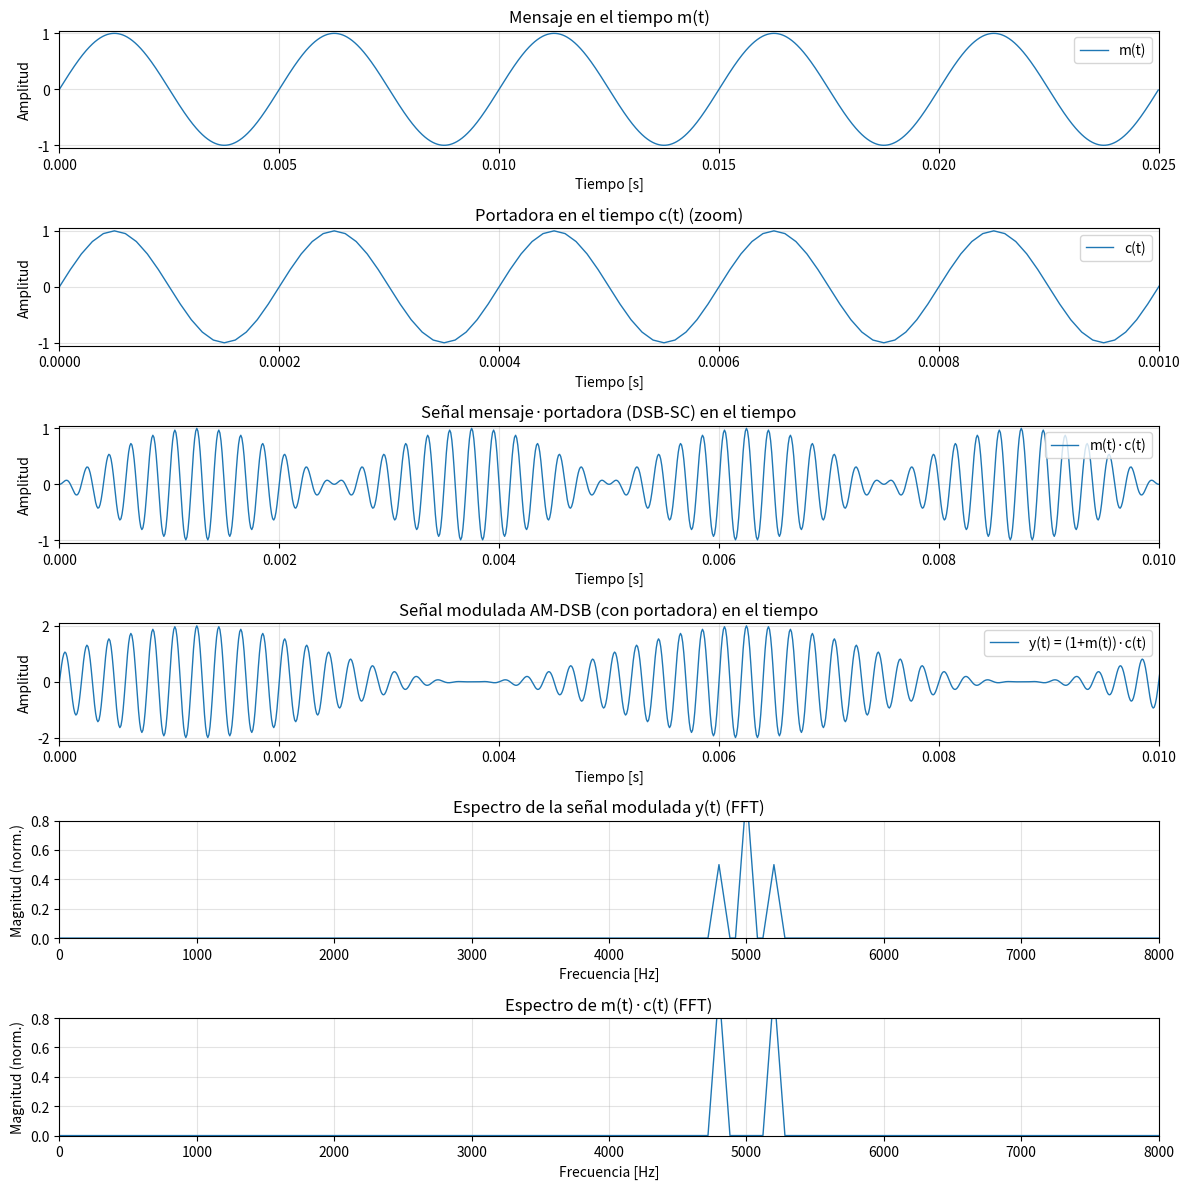
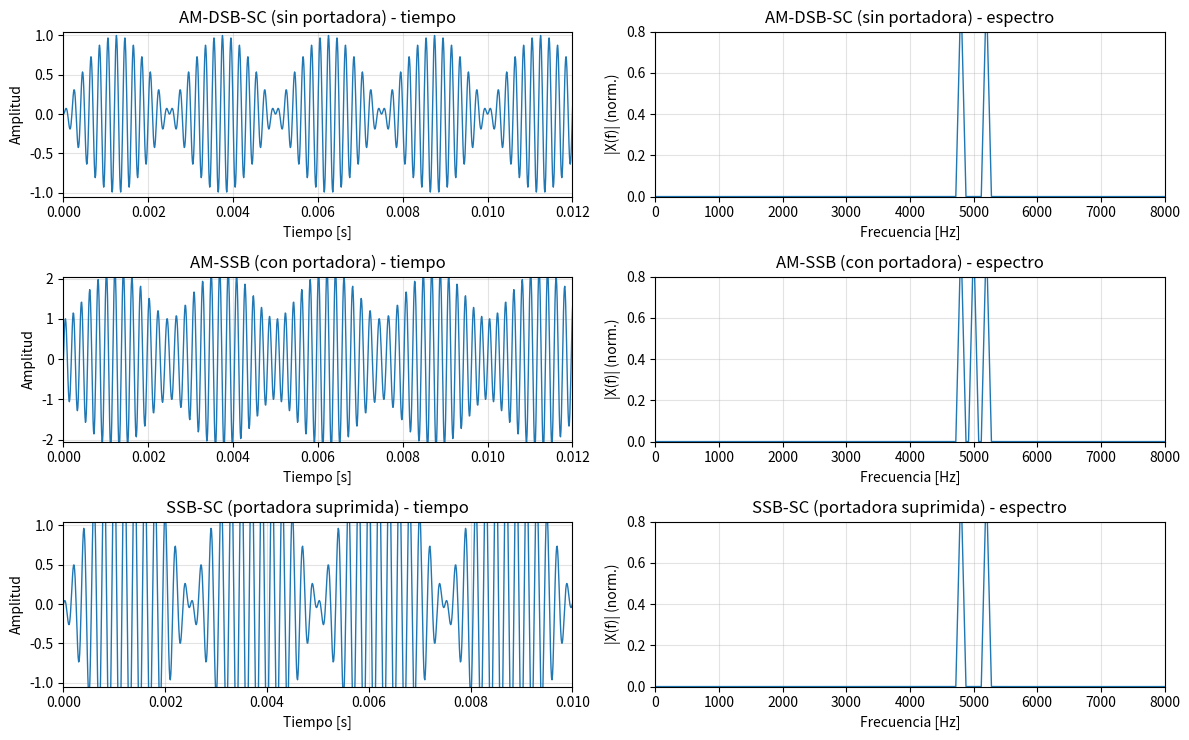

Python code for these plots, in order:
# ============================================================
# Modulaciones AM: DSB-FC, DSB-SC y SSB (USB)
# Genera dos figuras:
#   - Lámina A (6 paneles, vertical)
#   - Lámina B (3x2) exactamente como tu maqueta
# ============================================================

import numpy as np
import matplotlib.pyplot as plt

# ---------------- Parámetros ----------------
fs  = 100_000              # muestreo 100 kHz
dur = 0.025                # 25 ms (coincide con tus tiempos)
t   = np.arange(0, dur, 1/fs)

fm = 200.0                 # mensaje 200 Hz
fc = 5_000.0               # portadora 5 kHz
Am = 1.0                   # amplitud mensaje
Ac = 1.0                   # amplitud portadora

# -------------- Señales base ---------------
m = Am * np.sin(2*np.pi*fm*t)        # mensaje
c = Ac * np.sin(2*np.pi*fc*t)        # portadora
y = (1 + m) * c                      # AM-DSB (con portadora)
y_sc = m * c                         # DSB-SC (mensaje·portadora en tiempo)

# -------------- Utilidades -----------------
def analytic_signal_fft(x):
    """Señal analítica por método espectral (equiv. a Hilbert)."""
    N = len(x)
    X = np.fft.rfft(x)
    H = np.ones_like(X, dtype=complex)
    H[1:-1] *= 2.0                   # duplica positivas (salvo DC/Nyquist)
    Xa = X * H
    xa = np.fft.irfft(Xa, n=N)
    return xa                        # x + j x_hat

def fft_mag_norm(x, fs, fmax=8000):
    """Magnitud normalizada de la rFFT, con ventana Hann y recorte a fmax."""
    N = len(x)
    X = np.fft.rfft(x * np.hanning(N))
    f = np.fft.rfftfreq(N, 1/fs)
    mag = np.abs(X)
    mag = mag / (mag.max() + 1e-12)
    sel = f <= fmax
    return f[sel], mag[sel]

# -------------- Modulación SSB -------------
# SSB-SC banda superior (USB) vía señal analítica
ma = analytic_signal_fft(m)
y_ssb_sc_upper = np.real(ma * np.exp(1j*2*np.pi*fc*t))   # USB (sin portadora)
y_ssb_fc       = y_ssb_sc_upper + c                      # USB + portadora (con portadora)

# -------------- FFTs necesarias ------------
f_y,   M_y   = fft_mag_norm(y,   fs, 8000)               # FFT de y(t) (DSB-FC)
f_sc,  M_sc  = fft_mag_norm(y_sc, fs, 8000)              # FFT de m(t)·c(t) (DSB-SC)
f_dsb, M_dsb = fft_mag_norm(y_sc, fs, 8000)              # para la lámina 3x2
f_ssbfc, M_ssbfc = fft_mag_norm(y_ssb_fc, fs, 8000)
f_ssbsc, M_ssbsc = fft_mag_norm(y_ssb_sc_upper, fs, 8000)

# ============================================================
# LÁMINA A — 6 paneles (vertical)
# ============================================================
figA, axs = plt.subplots(6, 1, figsize=(12, 12))

# 1) m(t)
axs[0].plot(t, m, linewidth=1.0, label="m(t)")
axs[0].set_xlim(0.0, 0.025)
axs[0].set_ylim(-1.05, 1.05)
axs[0].grid(True, alpha=0.35)
axs[0].set_title("Mensaje en el tiempo m(t)")
axs[0].set_xlabel("Tiempo [s]")
axs[0].set_ylabel("Amplitud")
axs[0].legend(loc="upper right")

# 2) c(t) (zoom)
axs[1].plot(t, c, linewidth=1.0, label="c(t)")
axs[1].set_xlim(0.0, 0.001)   # 0–1 ms para ver ciclos de 5 kHz
axs[1].set_ylim(-1.05, 1.05)
axs[1].grid(True, alpha=0.35)
axs[1].set_title("Portadora en el tiempo c(t) (zoom)")
axs[1].set_xlabel("Tiempo [s]")
axs[1].set_ylabel("Amplitud")
axs[1].legend(loc="upper right")

# 3) m(t)·c(t) (DSB-SC tiempo)
axs[2].plot(t, y_sc, linewidth=1.0, label="m(t)·c(t)")
axs[2].set_xlim(0.0, 0.010)
axs[2].set_ylim(-1.05, 1.05)
axs[2].grid(True, alpha=0.35)
axs[2].set_title("Señal mensaje·portadora (DSB-SC) en el tiempo")
axs[2].set_xlabel("Tiempo [s]")
axs[2].set_ylabel("Amplitud")
axs[2].legend(loc="upper right")

# 4) y(t) = (1+m(t))·c(t) (DSB-FC tiempo)
axs[3].plot(t, y, linewidth=1.0, label="y(t) = (1+m(t))·c(t)")
axs[3].set_xlim(0.0, 0.010)
axs[3].set_ylim(-2.1, 2.1)
axs[3].grid(True, alpha=0.35)
axs[3].set_title("Señal modulada AM-DSB (con portadora) en el tiempo")
axs[3].set_xlabel("Tiempo [s]")
axs[3].set_ylabel("Amplitud")
axs[3].legend(loc="upper right")

# 5) FFT de y(t)
axs[4].plot(f_y, M_y, linewidth=1.0)
axs[4].set_xlim(0, 8000)
axs[4].set_ylim(0.0, 0.8)
axs[4].grid(True, alpha=0.35)
axs[4].set_title("Espectro de la señal modulada y(t) (FFT)")
axs[4].set_xlabel("Frecuencia [Hz]")
axs[4].set_ylabel("Magnitud (norm.)")

# 6) FFT de m(t)·c(t)
axs[5].plot(f_sc, M_sc, linewidth=1.0)
axs[5].set_xlim(0, 8000)
axs[5].set_ylim(0.0, 0.8)
axs[5].grid(True, alpha=0.35)
axs[5].set_title("Espectro de m(t)·c(t) (FFT)")
axs[5].set_xlabel("Frecuencia [Hz]")
axs[5].set_ylabel("Magnitud (norm.)")

plt.tight_layout()
plt.show()

# (Opcional) Guardar
# figA.savefig("lamina_AM_6paneles.png", dpi=200, bbox_inches="tight")


# ============================================================
# LÁMINA B — 3x2 como en tu captura
# ============================================================
figB, axs = plt.subplots(3, 2, figsize=(12, 7.5))

# Fila 1: AM-DSB-SC (tiempo | espectro)
axs[0,0].plot(t, y_sc, linewidth=1.0)
axs[0,0].set_xlim(0.0, 0.012)
axs[0,0].set_ylim(-1.05, 1.05)
axs[0,0].grid(True, alpha=0.35)
axs[0,0].set_title("AM-DSB-SC (sin portadora) - tiempo")
axs[0,0].set_xlabel("Tiempo [s]")
axs[0,0].set_ylabel("Amplitud")

axs[0,1].plot(f_dsb, M_dsb, linewidth=1.0)
axs[0,1].set_xlim(0, 8000)
axs[0,1].set_ylim(0, 0.8)
axs[0,1].grid(True, alpha=0.35)
axs[0,1].set_title("AM-DSB-SC (sin portadora) - espectro")
axs[0,1].set_xlabel("Frecuencia [Hz]")
axs[0,1].set_ylabel("|X(f)| (norm.)")

# Fila 2: AM-SSB (con portadora) (tiempo | espectro)
axs[1,0].plot(t, y_ssb_fc, linewidth=1.0)
axs[1,0].set_xlim(0.0, 0.012)
axs[1,0].set_ylim(-2.05, 2.05)
axs[1,0].grid(True, alpha=0.35)
axs[1,0].set_title("AM-SSB (con portadora) - tiempo")
axs[1,0].set_xlabel("Tiempo [s]")
axs[1,0].set_ylabel("Amplitud")

axs[1,1].plot(f_ssbfc, M_ssbfc, linewidth=1.0)
axs[1,1].set_xlim(0, 8000)
axs[1,1].set_ylim(0, 0.8)
axs[1,1].grid(True, alpha=0.35)
axs[1,1].set_title("AM-SSB (con portadora) - espectro")
axs[1,1].set_xlabel("Frecuencia [Hz]")
axs[1,1].set_ylabel("|X(f)| (norm.)")

# Fila 3: SSB-SC (tiempo | espectro)
axs[2,0].plot(t, y_ssb_sc_upper, linewidth=1.0)
axs[2,0].set_xlim(0.0, 0.010)
axs[2,0].set_ylim(-1.05, 1.05)
axs[2,0].grid(True, alpha=0.35)
axs[2,0].set_title("SSB-SC (portadora suprimida) - tiempo")
axs[2,0].set_xlabel("Tiempo [s]")
axs[2,0].set_ylabel("Amplitud")

axs[2,1].plot(f_ssbsc, M_ssbsc, linewidth=1.0)
axs[2,1].set_xlim(0, 8000)
axs[2,1].set_ylim(0, 0.8)
axs[2,1].grid(True, alpha=0.35)
axs[2,1].set_title("SSB-SC (portadora suprimida) - espectro")
axs[2,1].set_xlabel("Frecuencia [Hz]")
axs[2,1].set_ylabel("|X(f)| (norm.)")

plt.tight_layout()
plt.show()

# (Opcional) Guardar
# figB.savefig("modulaciones_AM_layout_3x2.png", dpi=200, bbox_inches="tight")
